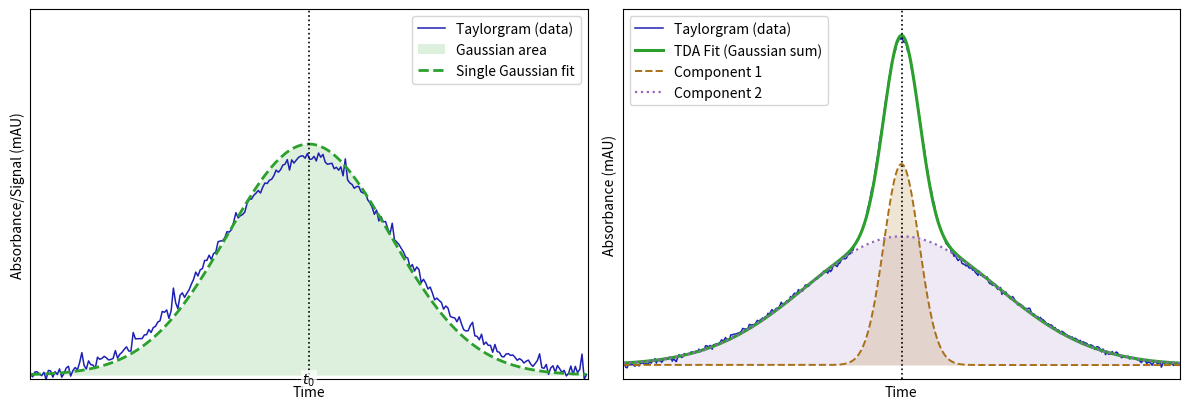

Here is the Python script that generated this plot: (Note: this script raises an exception after producing the figure.)
"""
Generate a side-by-side figure with:
- left: single-Gaussian fit
- right: shared-t0 multi-Gaussian fit (two components)

Outputs:
- content/diagrams/02-gaussian-fitting-taylor.pdf
- public/images/blog/tda-theory/gaussian-fitting.svg
"""

from pathlib import Path

import matplotlib.pyplot as plt
import numpy as np


def plot_single_gauss(ax):
    rng = np.random.default_rng(3)
    t = np.linspace(0.0, 120.0, 600)

    t0_true = 35.0
    sigma_true = 8.0
    peak_height = 3.5
    A_true = peak_height * (np.sqrt(2.0 * np.pi) * sigma_true)

    peak = (A_true / (np.sqrt(2.0 * np.pi) * sigma_true)) * np.exp(
        -((t - t0_true) ** 2) / (2.0 * sigma_true**2)
    )
    baseline = 0.05 + 0.03 * (t / t.max()) + 0.02 * np.sin(2.0 * np.pi * t / (t.max() * 1.3))
    noise = rng.normal(scale=0.05, size=t.size)
    signal = np.clip(peak + baseline + noise, 0.0, None)

    spike_indices = rng.choice(np.arange(30, t.size - 30), size=10, replace=False)
    signal[spike_indices] += rng.uniform(0.15, 0.4, size=spike_indices.size)
    signal = np.clip(signal, 0.0, None)

    edge_mask = (t <= 10.0) | (t >= 70.0)
    pb = np.polyfit(t[edge_mask], signal[edge_mask], 1)
    baseline_hat = np.polyval(pb, t)

    s0 = np.clip(signal - baseline_hat, 0.0, None)
    threshold = 0.10 * s0.max()
    weights = np.where(s0 >= threshold, s0, 0.0)

    area = np.trapezoid(weights, t)
    if not np.isfinite(area) or area <= 0.0:
        weights = s0
        area = np.trapezoid(weights, t)

    t0_est = np.trapezoid(t * weights, t) / max(area, 1e-12)
    var_est = np.trapezoid((t - t0_est) ** 2 * weights, t) / max(area, 1e-12)
    sigma_est = float(np.sqrt(max(var_est, 1e-12)))

    fit = (area / (np.sqrt(2.0 * np.pi) * sigma_est)) * np.exp(
        -((t - t0_est) ** 2) / (2.0 * sigma_est**2)
    ) + baseline_hat

    mask = (t >= 10.0) & (t <= 60.0)
    t_plot = t[mask] - 10.0
    signal_plot = signal[mask]
    baseline_plot = baseline_hat[mask]
    fit_plot = fit[mask]

    ax.plot(t_plot, signal_plot, "-", color="#1f21b4", lw=1.1, label="Taylorgram (data)")
    ax.fill_between(
        t_plot,
        baseline_plot,
        fit_plot,
        color="#2ca02c",
        alpha=0.16,
        linewidth=0.0,
        label="Gaussian area",
    )
    ax.plot(t_plot, fit_plot, "--", lw=2.0, color="#2ca02c", label="Single Gaussian fit")
    ax.axvline(t0_est - 10.0, color="k", linestyle=":", linewidth=1.2)
    ax.text(
        t0_est - 10.0,
        0.0,
        r"$t_0$",
        ha="center",
        va="center",
        fontsize=10,
        color="k",
        bbox=dict(facecolor="white", edgecolor="none", alpha=0.7, pad=1.0),
    )
    ax.set_xlabel("Time")
    ax.set_ylabel("Absorbance/Signal (mAU)")
    ax.set_xlim(0.0, 50.0)
    ax.set_ylim(0.0, 6.0)
    ax.set_xticks([])
    ax.set_yticks([])
    ax.legend()


def plot_shared_t0_multi_gauss(ax):
    rng = np.random.default_rng(7)
    t = np.linspace(3.0, 8.0, 700)
    baseline = np.full_like(t, 1.0)

    t0_true = 6.0
    sigma1_true = 0.10
    sigma2_true = 0.55
    A1_true = 0.22
    A2_true = 0.75

    def gauss(x, area, sigma, center):
        return (area / (np.sqrt(2.0 * np.pi) * sigma)) * np.exp(-0.5 * ((x - center) / sigma) ** 2)

    clean = gauss(t, A1_true, sigma1_true, t0_true) + gauss(t, A2_true, sigma2_true, t0_true)
    signal = baseline + clean + rng.normal(scale=0.006, size=t.size)

    tmin = t0_true - 1.5
    tmax = t0_true + 1.5
    window = (t >= tmin) & (t <= tmax)
    t = t[window]
    signal = signal[window]

    t_mean = t.mean()

    def basis_cols(x, t0, s1, s2):
        g1 = (1.0 / (np.sqrt(2.0 * np.pi) * s1)) * np.exp(-0.5 * ((x - t0) / s1) ** 2)
        g2 = (1.0 / (np.sqrt(2.0 * np.pi) * s2)) * np.exp(-0.5 * ((x - t0) / s2) ** 2)
        return g1, g2, np.ones_like(x), x - t_mean

    def solve_linear(x, y, t0, s1, s2):
        g1, g2, ones, tcentered = basis_cols(x, t0, s1, s2)
        X = np.column_stack([g1, g2, ones, tcentered])
        coef, *_ = np.linalg.lstsq(X, y, rcond=None)
        yhat = X @ coef
        sse = np.sum((y - yhat) ** 2)
        return coef, yhat, sse

    edge = (t <= (t.min() + 0.7)) | (t >= (t.max() - 0.7))
    pb = np.polyfit(t[edge], signal[edge], 1)
    baseline_hat = np.polyval(pb, t)
    s0 = np.clip(signal - baseline_hat, 0.0, None)
    threshold = 0.10 * s0.max()
    weights = np.where(s0 >= threshold, s0, 0.0)
    area_est = np.trapezoid(weights, t)
    if not np.isfinite(area_est) or area_est <= 0.0:
        weights = s0
        area_est = np.trapezoid(weights, t)
    t0_est = np.trapezoid(t * weights, t) / max(area_est, 1e-12)
    var_est = np.trapezoid((t - t0_est) ** 2 * weights, t) / max(area_est, 1e-12)
    sigma_est = float(np.sqrt(max(var_est, 1e-6)))

    t0_grid = np.linspace(t0_est - 0.3, t0_est + 0.3, 21)
    s1_grid = np.linspace(max(0.04, 0.15 * sigma_est), max(0.20, 0.7 * sigma_est), 12)
    s2_grid = np.linspace(max(0.30, 0.8 * sigma_est), max(1.0, 2.2 * sigma_est), 14)

    best_sse = None
    best_coef = None
    best_yhat = None
    best_t0 = None
    best_s1 = None
    best_s2 = None

    for t0_guess in t0_grid:
        for s1_guess in s1_grid:
            for s2_guess in s2_grid:
                if s1_guess >= s2_guess:
                    continue
                coef, yhat, sse = solve_linear(t, signal, t0_guess, s1_guess, s2_guess)
                if best_sse is None or sse < best_sse:
                    best_sse = sse
                    best_coef = coef
                    best_yhat = yhat
                    best_t0 = t0_guess
                    best_s1 = s1_guess
                    best_s2 = s2_guess

    A1_fit, A2_fit, c0_fit, c1_fit = best_coef
    g1_fit, g2_fit, _, _ = basis_cols(t, best_t0, best_s1, best_s2)
    baseline_fit = c0_fit + c1_fit * (t - t_mean)
    comp1 = baseline_fit + A1_fit * g1_fit
    comp2 = baseline_fit + A2_fit * g2_fit

    ax.plot(t, signal, "-", color="#1f21b4", lw=1.1, label="Taylorgram (data)")
    ax.fill_between(
        t,
        baseline_fit,
        baseline_fit + A2_fit * g2_fit,
        color="#9467bd",
        alpha=0.14,
        linewidth=0.0,
    )
    ax.fill_between(
        t,
        baseline_fit,
        baseline_fit + A1_fit * g1_fit,
        color="#a87018",
        alpha=0.18,
        linewidth=0.0,
    )
    ax.plot(t, best_yhat, "-", color="#2ca02c", lw=2.2, label="TDA Fit (Gaussian sum)")
    ax.plot(t, comp1, "--", lw=1.4, color="#a87018", label="Component 1")
    ax.plot(t, comp2, ":", lw=1.6, color="#9467bd", label="Component 2")
    ax.axvline(best_t0, color="k", linestyle=":", linewidth=1.2)
    ax.set_xlim(tmin, t.max())
    ax.set_ylim(0.95 * signal.min(), 1.05 * signal.max())
    ax.set_xlabel("Time")
    ax.set_ylabel("Absorbance (mAU)")
    ax.set_xticks([])
    ax.set_yticks([])
    ax.legend(loc="upper left")


def main():
    fig, (ax_left, ax_right) = plt.subplots(1, 2, figsize=(12.0, 4.2))
    plot_single_gauss(ax_left)
    plot_shared_t0_multi_gauss(ax_right)
    plt.tight_layout()

    script_path = Path(__file__).resolve()
    pdf_path = script_path.with_suffix(".pdf")
    plt.savefig(pdf_path, bbox_inches="tight")

    repo_root = script_path.parents[2]
    out_dir = repo_root / "public" / "images" / "blog" / "tda-theory"
    out_dir.mkdir(parents=True, exist_ok=True)
    svg_path = out_dir / "gaussian-fitting.svg"
    plt.savefig(svg_path, bbox_inches="tight")
    plt.close(fig)

    print(f"Saved: {pdf_path}")
    print(f"Saved: {svg_path}")


if __name__ == "__main__":
    main()
